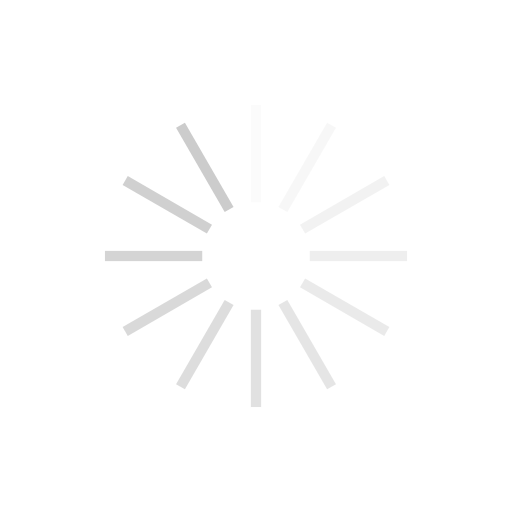
t = 0.00 s
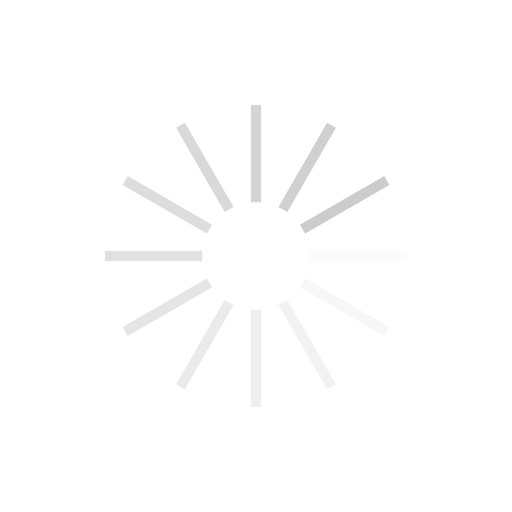
t = 0.25 s
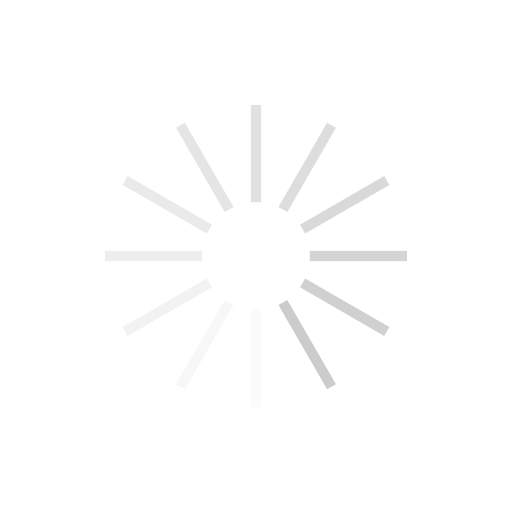
t = 0.50 s
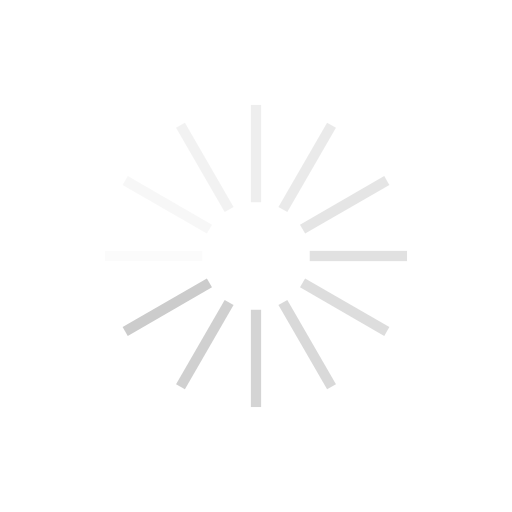
t = 0.75 s

The animated SVG that drew these frames (rendered in a browser with its animation timeline set to each time). Animation: 12 SMIL elements (animate=12); one cycle of 1.00 s, repeats indefinitely.

<svg class="lds-spinner" width="200px" height="200px" xmlns="http://www.w3.org/2000/svg" xmlns:xlink="http://www.w3.org/1999/xlink" viewBox="0 0 100 100" preserveAspectRatio="xMidYMid" style="animation-play-state: running; animation-delay: 0s; background: none;"><g transform="rotate(0 50 50)" style="animation-play-state: running; animation-delay: 0s;">
  <rect x="49" y="20.5" rx="0" ry="0" width="2" height="19" fill="#ccc" style="animation-play-state: running; animation-delay: 0s;">
    <animate attributeName="opacity" values="1;0" keyTimes="0;1" dur="1s" begin="-0.9166666666666666s" repeatCount="indefinite" style="animation-play-state: running; animation-delay: 0s;"></animate>
  </rect>
</g><g transform="rotate(30 50 50)" style="animation-play-state: running; animation-delay: 0s;">
  <rect x="49" y="20.5" rx="0" ry="0" width="2" height="19" fill="#ccc" style="animation-play-state: running; animation-delay: 0s;">
    <animate attributeName="opacity" values="1;0" keyTimes="0;1" dur="1s" begin="-0.8333333333333334s" repeatCount="indefinite" style="animation-play-state: running; animation-delay: 0s;"></animate>
  </rect>
</g><g transform="rotate(60 50 50)" style="animation-play-state: running; animation-delay: 0s;">
  <rect x="49" y="20.5" rx="0" ry="0" width="2" height="19" fill="#ccc" style="animation-play-state: running; animation-delay: 0s;">
    <animate attributeName="opacity" values="1;0" keyTimes="0;1" dur="1s" begin="-0.75s" repeatCount="indefinite" style="animation-play-state: running; animation-delay: 0s;"></animate>
  </rect>
</g><g transform="rotate(90 50 50)" style="animation-play-state: running; animation-delay: 0s;">
  <rect x="49" y="20.5" rx="0" ry="0" width="2" height="19" fill="#ccc" style="animation-play-state: running; animation-delay: 0s;">
    <animate attributeName="opacity" values="1;0" keyTimes="0;1" dur="1s" begin="-0.6666666666666666s" repeatCount="indefinite" style="animation-play-state: running; animation-delay: 0s;"></animate>
  </rect>
</g><g transform="rotate(120 50 50)" style="animation-play-state: running; animation-delay: 0s;">
  <rect x="49" y="20.5" rx="0" ry="0" width="2" height="19" fill="#ccc" style="animation-play-state: running; animation-delay: 0s;">
    <animate attributeName="opacity" values="1;0" keyTimes="0;1" dur="1s" begin="-0.5833333333333334s" repeatCount="indefinite" style="animation-play-state: running; animation-delay: 0s;"></animate>
  </rect>
</g><g transform="rotate(150 50 50)" style="animation-play-state: running; animation-delay: 0s;">
  <rect x="49" y="20.5" rx="0" ry="0" width="2" height="19" fill="#ccc" style="animation-play-state: running; animation-delay: 0s;">
    <animate attributeName="opacity" values="1;0" keyTimes="0;1" dur="1s" begin="-0.5s" repeatCount="indefinite" style="animation-play-state: running; animation-delay: 0s;"></animate>
  </rect>
</g><g transform="rotate(180 50 50)" style="animation-play-state: running; animation-delay: 0s;">
  <rect x="49" y="20.5" rx="0" ry="0" width="2" height="19" fill="#ccc" style="animation-play-state: running; animation-delay: 0s;">
    <animate attributeName="opacity" values="1;0" keyTimes="0;1" dur="1s" begin="-0.4166666666666667s" repeatCount="indefinite" style="animation-play-state: running; animation-delay: 0s;"></animate>
  </rect>
</g><g transform="rotate(210 50 50)" style="animation-play-state: running; animation-delay: 0s;">
  <rect x="49" y="20.5" rx="0" ry="0" width="2" height="19" fill="#ccc" style="animation-play-state: running; animation-delay: 0s;">
    <animate attributeName="opacity" values="1;0" keyTimes="0;1" dur="1s" begin="-0.3333333333333333s" repeatCount="indefinite" style="animation-play-state: running; animation-delay: 0s;"></animate>
  </rect>
</g><g transform="rotate(240 50 50)" style="animation-play-state: running; animation-delay: 0s;">
  <rect x="49" y="20.5" rx="0" ry="0" width="2" height="19" fill="#ccc" style="animation-play-state: running; animation-delay: 0s;">
    <animate attributeName="opacity" values="1;0" keyTimes="0;1" dur="1s" begin="-0.25s" repeatCount="indefinite" style="animation-play-state: running; animation-delay: 0s;"></animate>
  </rect>
</g><g transform="rotate(270 50 50)" style="animation-play-state: running; animation-delay: 0s;">
  <rect x="49" y="20.5" rx="0" ry="0" width="2" height="19" fill="#ccc" style="animation-play-state: running; animation-delay: 0s;">
    <animate attributeName="opacity" values="1;0" keyTimes="0;1" dur="1s" begin="-0.16666666666666666s" repeatCount="indefinite" style="animation-play-state: running; animation-delay: 0s;"></animate>
  </rect>
</g><g transform="rotate(300 50 50)" style="animation-play-state: running; animation-delay: 0s;">
  <rect x="49" y="20.5" rx="0" ry="0" width="2" height="19" fill="#ccc" style="animation-play-state: running; animation-delay: 0s;">
    <animate attributeName="opacity" values="1;0" keyTimes="0;1" dur="1s" begin="-0.08333333333333333s" repeatCount="indefinite" style="animation-play-state: running; animation-delay: 0s;"></animate>
  </rect>
</g><g transform="rotate(330 50 50)" style="animation-play-state: running; animation-delay: 0s;">
  <rect x="49" y="20.5" rx="0" ry="0" width="2" height="19" fill="#ccc" style="animation-play-state: running; animation-delay: 0s;">
    <animate attributeName="opacity" values="1;0" keyTimes="0;1" dur="1s" begin="0s" repeatCount="indefinite" style="animation-play-state: running; animation-delay: 0s;"></animate>
  </rect>
</g></svg>
